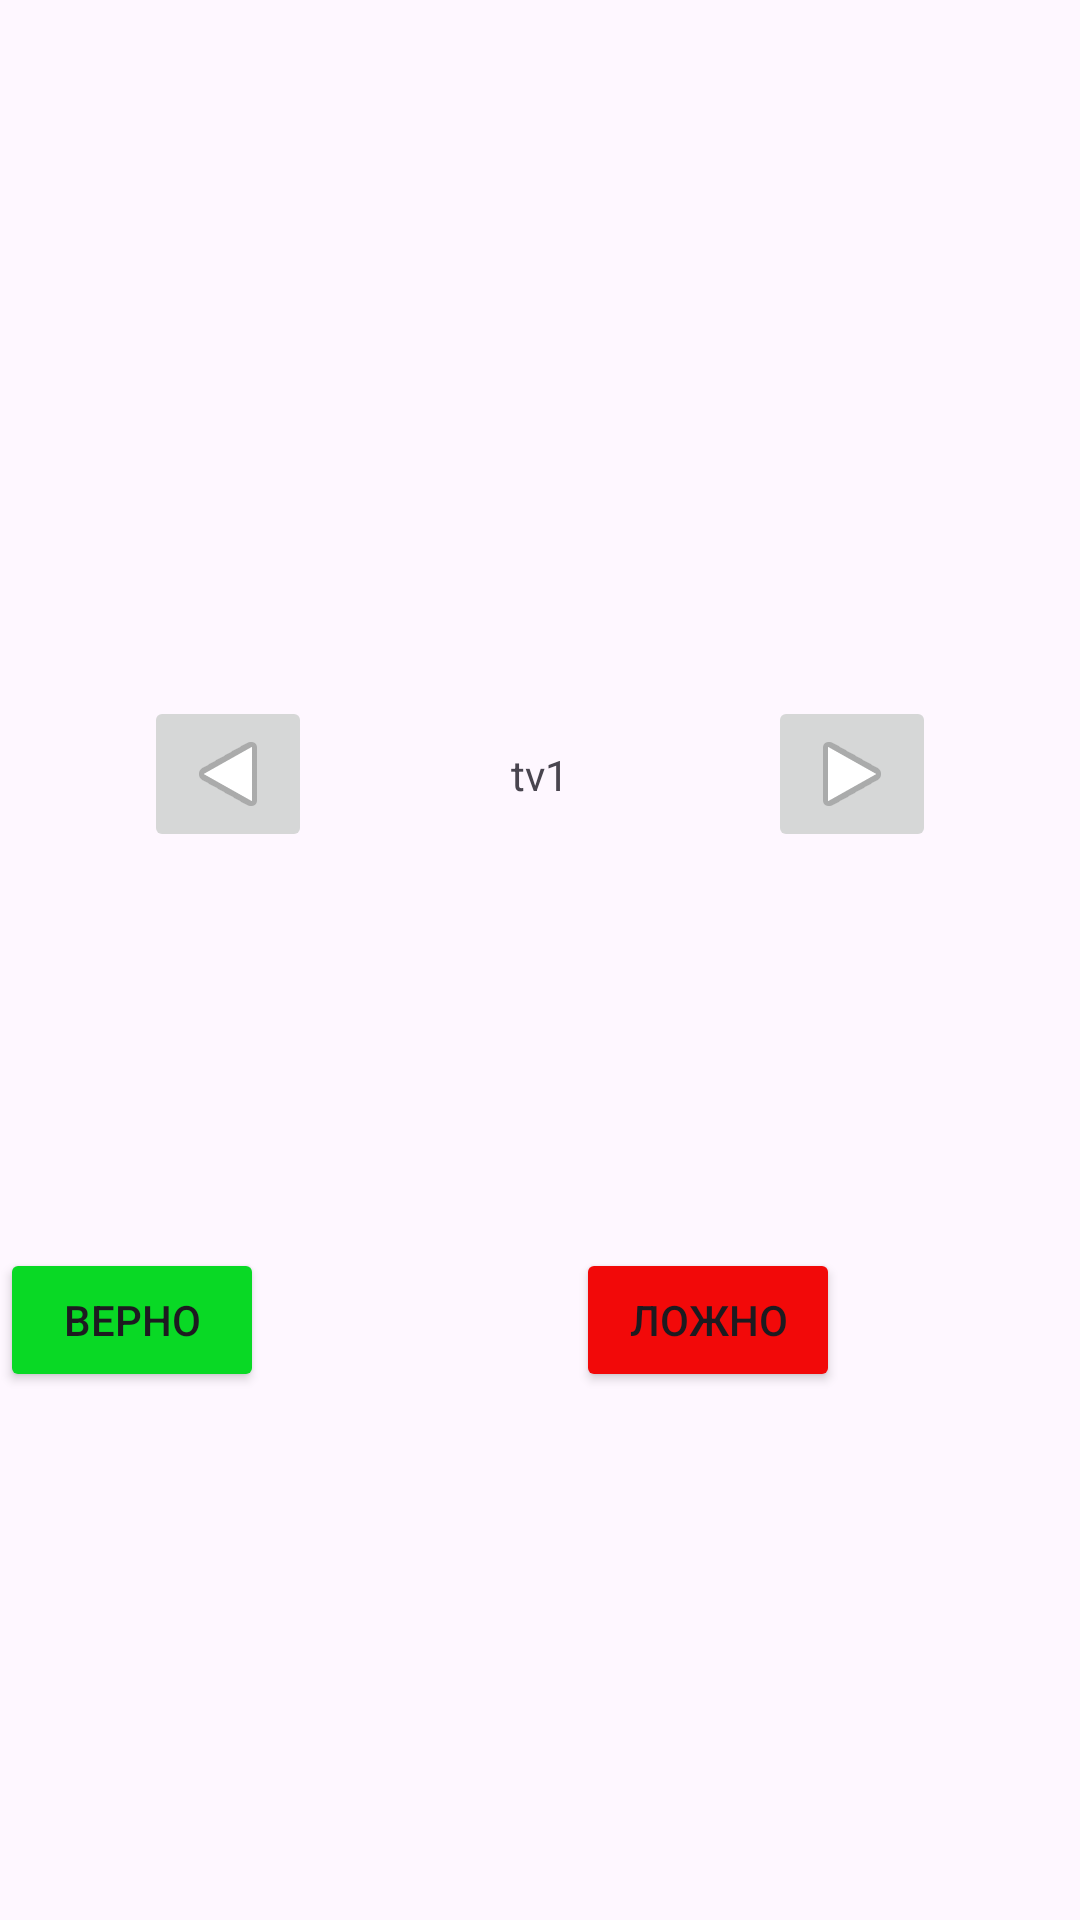

This screen was rendered from an Android layout file. Write that file and the resources it references.
<!-- AndroidManifest.xml: application theme Theme.SecondMobileApp -->
<!-- res/layout/activity_main.xml -->
<?xml version="1.0" encoding="utf-8"?>
<androidx.constraintlayout.widget.ConstraintLayout xmlns:android="http://schemas.android.com/apk/res/android"
    xmlns:app="http://schemas.android.com/apk/res-auto"
    xmlns:tools="http://schemas.android.com/tools"
    android:id="@+id/main"
    android:layout_width="match_parent"
    android:layout_height="match_parent"
    tools:context=".MainActivity">

    <TextView
        android:id="@+id/tv1"
        android:layout_width="wrap_content"
        android:layout_height="wrap_content"
        android:text="tv1"
        app:layout_constraintBottom_toBottomOf="@+id/imbtn2"
        app:layout_constraintEnd_toStartOf="@+id/imbtn2"
        app:layout_constraintStart_toEndOf="@+id/imbtn1"
        app:layout_constraintTop_toTopOf="@+id/imbtn2" />

    <ImageButton
        android:id="@+id/imbtn1"
        android:layout_width="wrap_content"
        android:layout_height="wrap_content"
        android:layout_marginStart="48dp"
        android:layout_marginTop="232dp"
        android:rotation="180"
        app:layout_constraintStart_toStartOf="parent"
        app:layout_constraintTop_toTopOf="parent"
        app:srcCompat="@android:drawable/ic_media_play" />

    <ImageButton
        android:id="@+id/imbtn2"
        android:layout_width="wrap_content"
        android:layout_height="wrap_content"
        android:layout_marginTop="232dp"
        android:layout_marginEnd="48dp"
        app:layout_constraintEnd_toEndOf="parent"
        app:layout_constraintTop_toTopOf="parent"
        app:srcCompat="@android:drawable/ic_media_play" />

    <Button
        android:id="@+id/btnTrue"
        android:layout_width="wrap_content"
        android:layout_height="wrap_content"
        android:backgroundTint="#09D925"
        android:text="Верно"
        app:layout_constraintBottom_toBottomOf="@+id/btnFalse"
        app:layout_constraintTop_toBottomOf="@+id/imbtn1"
        app:layout_constraintVertical_bias="1.0"
        tools:layout_editor_absoluteX="87dp" />

    <Button
        android:id="@+id/btnFalse"
        android:layout_width="wrap_content"
        android:layout_height="wrap_content"
        android:layout_marginTop="132dp"
        android:layout_marginEnd="80dp"
        android:backgroundTint="#F20909"
        android:text="Ложно"
        app:layout_constraintEnd_toEndOf="parent"
        app:layout_constraintHorizontal_bias="1.0"
        app:layout_constraintStart_toEndOf="@+id/btnTrue"
        app:layout_constraintTop_toBottomOf="@+id/imbtn2" />
</androidx.constraintlayout.widget.ConstraintLayout>
<!-- resources referenced by this layout -->
<resources>
  <style name="Theme.SecondMobileApp" parent="Base.Theme.SecondMobileApp" />
  <style name="Base.Theme.SecondMobileApp" parent="Theme.Material3.DayNight.NoActionBar">
          
          
      </style>
</resources>
